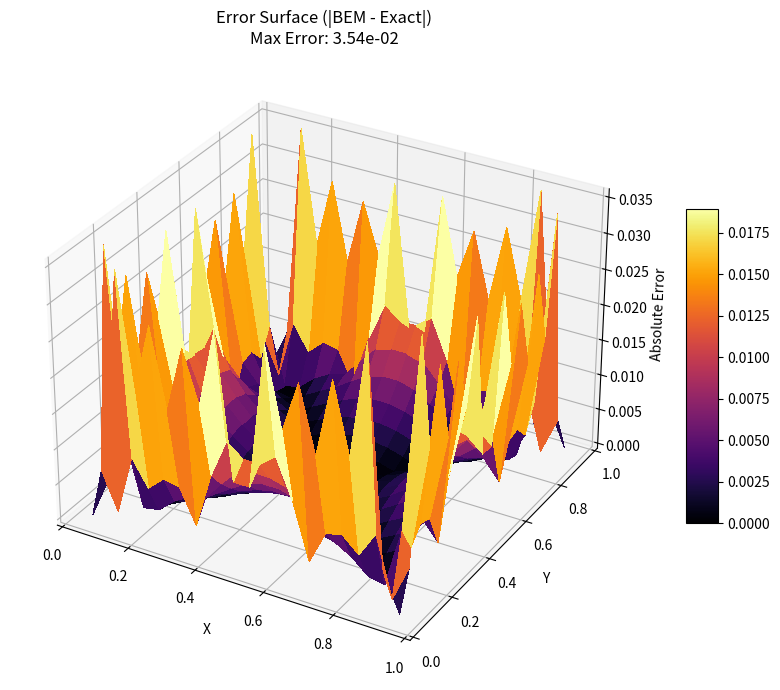

The matplotlib source for this figure:
import numpy as np
import matplotlib.pyplot as plt
from matplotlib import cm

class LaplaceBEM2D:
    def __init__(self, n_elements_per_side=20):
        """
        Initializes the BEM solver for a unit square [0,1]x[0,1].
        Uses Constant Elements to avoid corner singularities.
        """
        self.N_side = n_elements_per_side
        self.N_total = 4 * n_elements_per_side
        
        # Mesh geometry
        self.nodes = None      # Collocation points (midpoints)
        self.endpoints = None  # (x1, x2, y1, y2) for each element
        self.normals = None    # Normal vectors (nx, ny)
        self.lengths = None    # Element lengths
        
        # Solution storage
        self.u_boundary = None # Known Dirichlet values
        self.q_boundary = None # Computed Neumann fluxes
        
        self._generate_mesh()

    def _generate_mesh(self):
        """Generates mesh counter-clockwise starting from (0,0)."""
        corners = [(0,0), (1,0), (1,1), (0,1)] # Bottom, Right, Top, Left
        
        x_ends, y_ends = [], []
        
        for i in range(4):
            start, end = corners[i], corners[(i+1)%4]
            xs = np.linspace(start[0], end[0], self.N_side + 1)
            ys = np.linspace(start[1], end[1], self.N_side + 1)
            
            for k in range(self.N_side):
                x_ends.append([xs[k], xs[k+1]])
                y_ends.append([ys[k], ys[k+1]])
                
        self.endpoints = np.column_stack((np.array(x_ends), np.array(y_ends)))
        
        # Compute geometric properties (nodes, lengths, normals)
        self.nodes = np.zeros((self.N_total, 2))
        self.normals = np.zeros((self.N_total, 2))
        self.lengths = np.zeros(self.N_total)
        
        for i in range(self.N_total):
            x1, x2 = self.endpoints[i, 0], self.endpoints[i, 1]
            y1, y2 = self.endpoints[i, 2], self.endpoints[i, 3]
            
            # Midpoint (Node)
            self.nodes[i] = [(x1+x2)/2, (y1+y2)/2]
            
            # Length and Normal
            dx, dy = x2 - x1, y2 - y1
            self.lengths[i] = np.sqrt(dx**2 + dy**2)
            self.normals[i] = [dy/self.lengths[i], -dx/self.lengths[i]]

    def _fundamental_solution(self, r, n_y, r_vec):
        """
        Computes Green's function u* and its derivative q*.
        u* = (1/2pi) * ln(1/r)
        q* = -(1/2pi) * (r . n) / r^2
        """
        const = 1.0 / (2 * np.pi)
        if r < 1e-15: return 0, 0 # Handled analytically in diagonal terms
        
        u_star = const * np.log(1.0/r)
        dr_dn = np.dot(r_vec, n_y)
        q_star = -const * dr_dn / (r**2)
        return u_star, q_star

    def solve(self, dirichlet_func):
        """
        Solves the BEM system H u = G q.
        Args:
            dirichlet_func: A python function f(x,y) that returns the u value.
        """
        # 1. Apply Functional BCs to all boundary nodes
        self.u_boundary = np.array([dirichlet_func(n[0], n[1]) for n in self.nodes])
        
        # 2. Assemble Matrices H and G
        H = np.zeros((self.N_total, self.N_total))
        G = np.zeros((self.N_total, self.N_total))
        
        # Gauss quadrature constants (4-point rule)
        gauss_pt = np.array([-0.861136, -0.339981, 0.339981, 0.861136])
        gauss_wt = np.array([0.347855, 0.652145, 0.652145, 0.347855])
        
        print(f"Assembling matrices ({self.N_total}x{self.N_total})...")
        
        for i in range(self.N_total): # Source Node i
            source = self.nodes[i]
            for j in range(self.N_total): # Field Element j
                if i == j:
                    # Singular (Diagonal) terms
                    # H_ii: For constant elements on smooth boundary, integral is 0. 
                    #       Remaining term is c=0.5 (free term).
                    H[i, j] = 0.5 
                    
                    # G_ii: Analytical integral of ln(1/r)
                    L = self.lengths[j]
                    G[i, j] = (L / (2*np.pi)) * (np.log(2.0/L) + 1.0)
                else:
                    # Regular (Off-diagonal) terms -> Gauss Integration
                    x1, x2 = self.endpoints[j, 0], self.endpoints[j, 1]
                    y1, y2 = self.endpoints[j, 2], self.endpoints[j, 3]
                    L = self.lengths[j]
                    n_j = self.normals[j]
                    
                    int_u, int_q = 0.0, 0.0
                    for k in range(4):
                        xi = gauss_pt[k]
                        # Interpolate to global coordinates
                        x_g = 0.5*(x1+x2) + 0.5*(x2-x1)*xi
                        y_g = 0.5*(y1+y2) + 0.5*(y2-y1)*xi
                        
                        r_vec = np.array([x_g, y_g]) - source
                        r = np.linalg.norm(r_vec)
                        
                        us, qs = self._fundamental_solution(r, n_j, r_vec)
                        int_u += us * gauss_wt[k]
                        int_q += qs * gauss_wt[k]
                        
                    G[i, j] = int_u * (L/2.0)
                    H[i, j] = int_q * (L/2.0)
        
        # 3. Solve Linear System G * q = H * u
        # Since we have full Dirichlet, u is known, q is unknown.
        # RHS vector b = H * u
        b = np.dot(H, self.u_boundary)
        
        # Solve for q
        self.q_boundary = np.linalg.solve(G, b)
        np.set_printoptions(linewidth=120)
        print(G)
        print(b)
        print(self.q_boundary)

        print("System solved.")

    def evaluate_internal(self, X, Y):
        """Computes potential u at internal grid points X, Y."""
        points = np.column_stack((X.flatten(), Y.flatten()))
        u_internal = np.zeros(len(points))
        
        gauss_pt = np.array([-0.861136, -0.339981, 0.339981, 0.861136])
        gauss_wt = np.array([0.347855, 0.652145, 0.652145, 0.347855])
        
        for k, pt in enumerate(points):
            val = 0.0
            for j in range(self.N_total):
                x1, x2 = self.endpoints[j, 0], self.endpoints[j, 1]
                y1, y2 = self.endpoints[j, 2], self.endpoints[j, 3]
                L = self.lengths[j]
                n_j = self.normals[j]
                u_j = self.u_boundary[j]
                q_j = self.q_boundary[j]
                
                int_G, int_H = 0.0, 0.0
                for gp in range(4):
                    xi = gauss_pt[gp]
                    x_g = 0.5*(x1+x2) + 0.5*(x2-x1)*xi
                    y_g = 0.5*(y1+y2) + 0.5*(y2-y1)*xi
                    
                    r_vec = np.array([x_g, y_g]) - pt
                    r = np.linalg.norm(r_vec)
                    
                    us, qs = self._fundamental_solution(r, n_j, r_vec)
                    int_G += us * gauss_wt[gp]
                    int_H += qs * gauss_wt[gp]
                
                # Internal Formula: u(x) = Integral(u* q) - Integral(q* u)
                val += (int_G * (L/2.0) * q_j) - (int_H * (L/2.0) * u_j)
            u_internal[k] = val
            
        return u_internal.reshape(X.shape)

# --- Define Analytic Solution ---
# We use a known harmonic function to set BCs and verify error.
# u(x,y) = e^x * cos(y) is harmonic (Laplacian = 0).
def harmonic_function(x, y):
    return (x - 0.5) ** 2 - (y - 0.5) ** 2

# --- Main Execution ---

# 1. Setup Solver
bem = LaplaceBEM2D(n_elements_per_side=2)

# 2. Solve using the function
# We pass the harmonic function itself to serve as the Dirichlet BC generator
bem.solve(harmonic_function)

# 3. Create Internal Grid for Plotting
# Note: avoid boundary edges (0.0 and 1.0) strictly to avoid singularities in plotting
grid_n = 20
x_space = np.linspace(0.05, 0.95, grid_n)
y_space = np.linspace(0.05, 0.95, grid_n)
X, Y = np.meshgrid(x_space, y_space)

print("Computing internal solution...")
U_bem = bem.evaluate_internal(X, Y)

# 4. Compute Exact Solution and Error
U_exact = harmonic_function(X, Y)
U_error = np.abs(U_bem - U_exact)

# --- Visualization Control ---
# Toggle this flag: 'solution' or 'error'
PLOT_MODE = 'error' 

fig = plt.figure(figsize=(10, 7))
ax = fig.add_subplot(111, projection='3d')

if PLOT_MODE == 'error':
    # Plot Error Surface
    surf = ax.plot_surface(X, Y, U_error, cmap=cm.inferno, linewidth=0, antialiased=False)
    ax.set_title(f"Error Surface (|BEM - Exact|)\nMax Error: {np.max(U_error):.2e}")
    ax.set_zlabel("Absolute Error")
else:
    # Plot Solution Surface
    surf = ax.plot_surface(X, Y, U_bem, cmap=cm.viridis, linewidth=0, antialiased=False)
    ax.set_title("BEM Solution Surface (u)")
    ax.set_zlabel("Potential u")

ax.set_xlabel("X")
ax.set_ylabel("Y")
fig.colorbar(surf, shrink=0.5, aspect=10)

plt.tight_layout()
plt.show()
